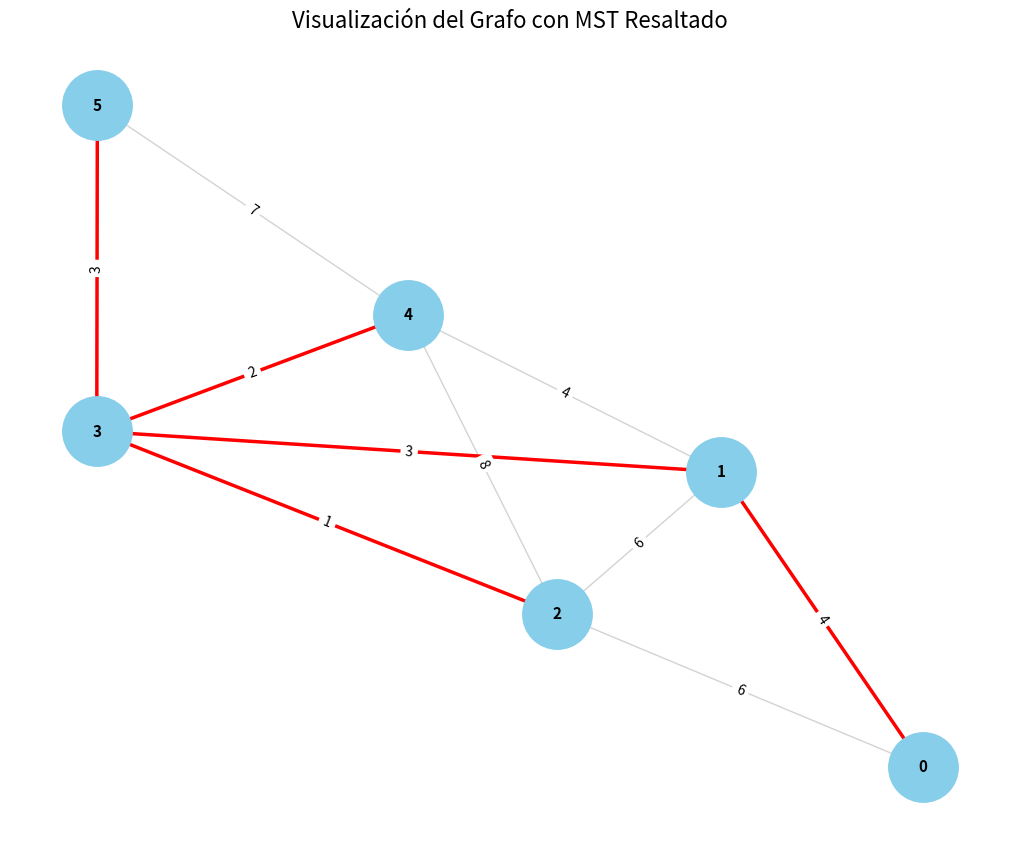

The script that saved this image:
import sys
import heapq
import networkx as nx
import matplotlib.pyplot as plt

class CalculadoraMST:
    """
    Una clase para encontrar y visualizar el Árbol de Expansión Mínima (MST)
    de un grafo usando el algoritmo de Prim con una cola de prioridad.
    """
    def __init__(self, matriz_adyacencia):
        """
        Inicializa la calculadora con la matriz de adyacencia del grafo.
        """
        self.matriz = matriz_adyacencia
        self.num_vertices = len(matriz_adyacencia)
        self.nombres_nodos = list(range(self.num_vertices))

    def encontrar_mst_prim(self, nodo_inicial=0):
        """
        Encuentra el MST usando el algoritmo de Prim.

        Utiliza una cola de prioridad (min-heap) para seleccionar eficientemente
        la siguiente arista con el menor peso a agregar al árbol.
        """
        # La cola de prioridad almacenará tuplas de (peso, nodo_origen, nodo_destino)
        cola_prioridad = []
        
        # Conjunto para rastrear los vértices ya incluidos en el MST
        visitados = set()
        
        # Aristas que formarán el MST final y su costo total
        aristas_mst = []
        costo_total = 0

        # Empezamos desde el nodo inicial
        # El primer elemento no tiene origen (-1) y su peso es 0 para que sea el primero en ser procesado
        heapq.heappush(cola_prioridad, (0, nodo_inicial, -1))

        while cola_prioridad and len(visitados) < self.num_vertices:
            peso, nodo_actual, nodo_origen = heapq.heappop(cola_prioridad)

            # Si el nodo ya fue visitado, lo ignoramos y continuamos
            if nodo_actual in visitados:
                continue

            # Agregamos el nuevo nodo al conjunto de visitados
            visitados.add(nodo_actual)

            # Si no es el nodo de partida, agregamos la arista al MST
            if nodo_origen != -1:
                aristas_mst.append((nodo_origen, nodo_actual, peso))
                costo_total += peso

            # Exploramos los vecinos del nodo actual
            for vecino, peso_arista in enumerate(self.matriz[nodo_actual]):
                # Si hay una conexión (peso != 0) y el vecino no ha sido visitado
                if peso_arista > 0 and vecino not in visitados:
                    # Agregamos la arista a la cola de prioridad
                    heapq.heappush(cola_prioridad, (peso_arista, vecino, nodo_actual))
        
        return aristas_mst, costo_total

    def visualizar_grafo_y_mst(self, aristas_mst):
        """
        Crea una visualización del grafo completo con el MST resaltado.
        """
        G = nx.Graph()

        # Agregar todas las aristas del grafo original
        for i in range(self.num_vertices):
            for j in range(i + 1, self.num_vertices):
                if self.matriz[i][j] > 0:
                    G.add_edge(i, j, weight=self.matriz[i][j])

        pos = nx.spring_layout(G, seed=42)  # Layout consistente
        plt.figure(figsize=(10, 8))

        # Dibujar el grafo base
        nx.draw(
            G, pos, with_labels=True, node_color='skyblue', 
            node_size=2500, font_size=11, font_weight='bold', edge_color='lightgray'
        )

        # Resaltar las aristas del MST
        nx.draw_networkx_edges(
            G, pos, edgelist=[(u, v) for u, v, w in aristas_mst], 
            edge_color='red', width=2.5
        )

        # Etiquetas de peso para todas las aristas
        etiquetas_pesos = nx.get_edge_attributes(G, 'weight')
        nx.draw_networkx_edge_labels(G, pos, edge_labels=etiquetas_pesos)

        plt.title("Visualización del Grafo con MST Resaltado", size=16)
        plt.show()

def ejecutar_demostracion():
    """
    Función principal para ejecutar la demostración del cálculo de MST.
    """
    # Matriz de adyacencia que representa el grafo
    grafo_matriz = [
        [0, 4, 6, 0, 0, 0],
        [4, 0, 6, 3, 4, 0],
        [6, 6, 0, 1, 8, 0],
        [0, 3, 1, 0, 2, 3],
        [0, 4, 8, 2, 0, 7],
        [0, 0, 0, 3, 7, 0]
    ]

    # Crear una instancia de la calculadora
    calculadora = CalculadoraMST(grafo_matriz)
    
    # Encontrar el MST y su costo
    aristas_del_mst, costo_del_mst = calculadora.encontrar_mst_prim()

    # Imprimir los resultados en la consola
    print("--- Árbol de Expansión Mínima (MST) Encontrado ---")
    for origen, destino, peso in aristas_del_mst:
        print(f'  Arista: {origen} -> {destino}   |   Peso: {peso}')
    print(f"Costo total del MST: {costo_del_mst}")
    print("-------------------------------------------------")

    # Mostrar la visualización gráfica
    calculadora.visualizar_grafo_y_mst(aristas_del_mst)

# Punto de entrada del script
if __name__ == "__main__":
    ejecutar_demostracion()
